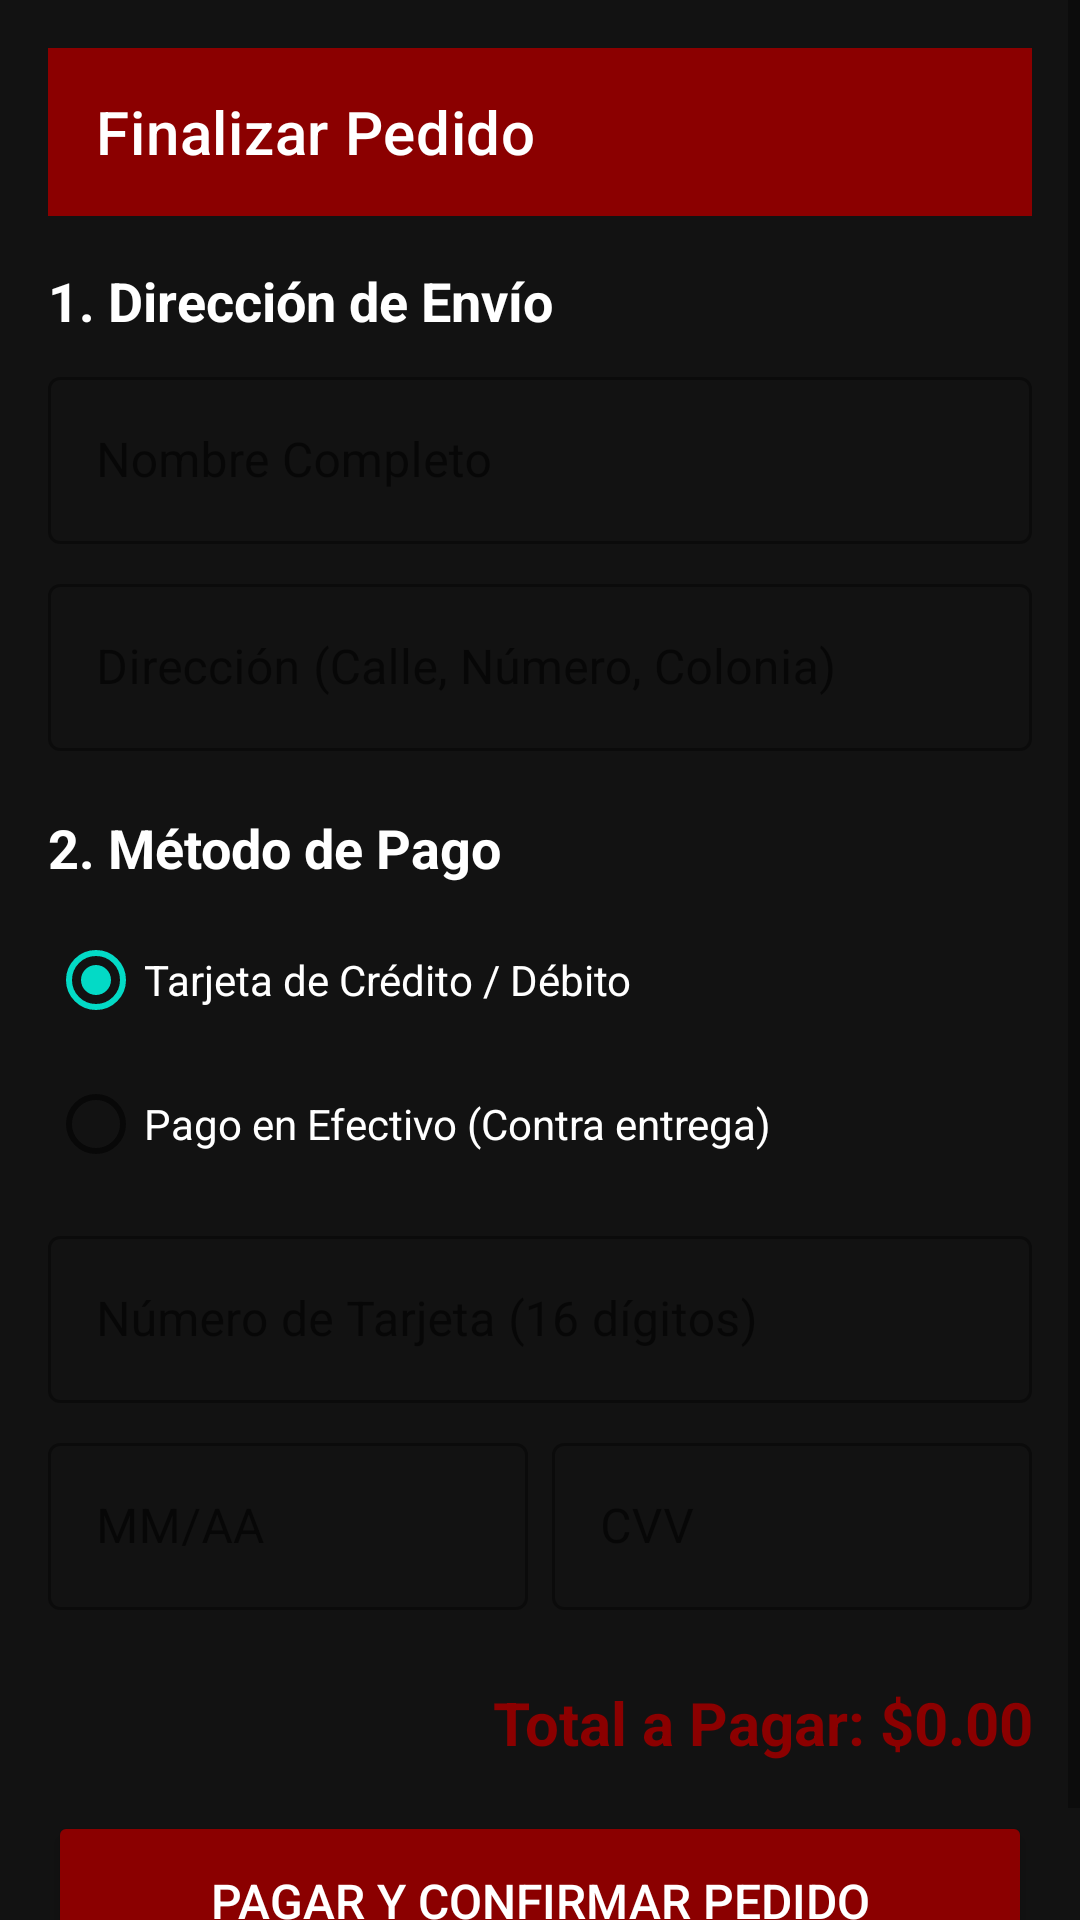

Android layout source for this screen:
<!-- AndroidManifest.xml: application theme Theme.MaterialComponents.DayNight.NoActionBar -->
<!-- res/layout/activity_checkout.xml -->
<?xml version="1.0" encoding="utf-8"?>
<ScrollView xmlns:android="http://schemas.android.com/apk/res/android"
    xmlns:app="http://schemas.android.com/apk/res-auto"
    android:layout_width="match_parent"
    android:layout_height="match_parent"
    android:fitsSystemWindows="true"
    android:background="#121212">

    <LinearLayout
        android:layout_width="match_parent"
        android:layout_height="wrap_content"
        android:orientation="vertical"
        android:padding="16dp">

        
        <com.google.android.material.appbar.MaterialToolbar
            android:id="@+id/toolbar_checkout"
            android:layout_width="match_parent"
            android:layout_height="?attr/actionBarSize"
            android:background="#8B0000"
            app:title="Finalizar Pedido"
            app:titleTextColor="@android:color/white" />

        
        <TextView
            android:layout_width="wrap_content"
            android:layout_height="wrap_content"
            android:layout_marginTop="16dp"
            android:text="1. Dirección de Envío"
            android:textColor="#FFFFFF"
            android:textSize="18sp"
            android:textStyle="bold" />

        <com.google.android.material.textfield.TextInputLayout
            android:layout_width="match_parent"
            android:layout_height="wrap_content"
            android:layout_marginTop="8dp"
            android:hint="Nombre Completo"
            style="@style/Widget.MaterialComponents.TextInputLayout.OutlinedBox">

            <com.google.android.material.textfield.TextInputEditText
                android:id="@+id/et_full_name"
                android:layout_width="match_parent"
                android:layout_height="wrap_content"
                android:textColor="#FFFFFF" />
        </com.google.android.material.textfield.TextInputLayout>

        <com.google.android.material.textfield.TextInputLayout
            android:layout_width="match_parent"
            android:layout_height="wrap_content"
            android:layout_marginTop="8dp"
            android:hint="Dirección (Calle, Número, Colonia)"
            style="@style/Widget.MaterialComponents.TextInputLayout.OutlinedBox">

            <com.google.android.material.textfield.TextInputEditText
                android:id="@+id/et_address"
                android:layout_width="match_parent"
                android:layout_height="wrap_content"
                android:textColor="#FFFFFF" />
        </com.google.android.material.textfield.TextInputLayout>

        
        <TextView
            android:layout_width="wrap_content"
            android:layout_height="wrap_content"
            android:layout_marginTop="20dp"
            android:text="2. Método de Pago"
            android:textColor="#FFFFFF"
            android:textSize="18sp"
            android:textStyle="bold" />

        <RadioGroup
            android:id="@+id/rg_payment_methods"
            android:layout_width="match_parent"
            android:layout_height="wrap_content"
            android:layout_marginTop="8dp">

            <RadioButton
                android:id="@+id/rb_card"
                android:layout_width="wrap_content"
                android:layout_height="wrap_content"
                android:checked="true"
                android:text="Tarjeta de Crédito / Débito"
                android:textColor="#FFFFFF" />

            <RadioButton
                android:id="@+id/rb_cash"
                android:layout_width="wrap_content"
                android:layout_height="wrap_content"
                android:text="Pago en Efectivo (Contra entrega)"
                android:textColor="#FFFFFF" />
        </RadioGroup>

        
        <LinearLayout
            android:id="@+id/container_card_fields"
            android:layout_width="match_parent"
            android:layout_height="wrap_content"
            android:orientation="vertical"
            android:layout_marginTop="8dp">

            <com.google.android.material.textfield.TextInputLayout
                android:layout_width="match_parent"
                android:layout_height="wrap_content"
                android:hint="Número de Tarjeta (16 dígitos)"
                style="@style/Widget.MaterialComponents.TextInputLayout.OutlinedBox">

                <com.google.android.material.textfield.TextInputEditText
                    android:id="@+id/et_card_number"
                    android:layout_width="match_parent"
                    android:layout_height="wrap_content"
                    android:inputType="number"
                    android:maxLength="16"
                    android:textColor="#FFFFFF" />
            </com.google.android.material.textfield.TextInputLayout>

            <LinearLayout
                android:layout_width="match_parent"
                android:layout_height="wrap_content"
                android:orientation="horizontal"
                android:layout_marginTop="8dp">

                <com.google.android.material.textfield.TextInputLayout
                    android:layout_width="0dp"
                    android:layout_height="wrap_content"
                    android:layout_weight="1"
                    android:layout_marginEnd="4dp"
                    android:hint="MM/AA"
                    style="@style/Widget.MaterialComponents.TextInputLayout.OutlinedBox">

                    <com.google.android.material.textfield.TextInputEditText
                        android:id="@+id/et_card_exp"
                        android:layout_width="match_parent"
                        android:layout_height="wrap_content"
                        android:inputType="date"
                        android:maxLength="5"
                        android:textColor="#FFFFFF" />
                </com.google.android.material.textfield.TextInputLayout>

                <com.google.android.material.textfield.TextInputLayout
                    android:layout_width="0dp"
                    android:layout_height="wrap_content"
                    android:layout_weight="1"
                    android:layout_marginStart="4dp"
                    android:hint="CVV"
                    style="@style/Widget.MaterialComponents.TextInputLayout.OutlinedBox">

                    <com.google.android.material.textfield.TextInputEditText
                        android:id="@+id/et_card_cvv"
                        android:layout_width="match_parent"
                        android:layout_height="wrap_content"
                        android:inputType="numberPassword"
                        android:maxLength="3"
                        android:textColor="#FFFFFF" />
                </com.google.android.material.textfield.TextInputLayout>
            </LinearLayout>
        </LinearLayout>

        
        <TextView
            android:id="@+id/tv_checkout_total"
            android:layout_width="match_parent"
            android:layout_height="wrap_content"
            android:layout_marginTop="24dp"
            android:text="Total a Pagar: $0.00"
            android:textColor="#8B0000"
            android:textSize="20sp"
            android:textStyle="bold"
            android:gravity="end" />

        <Button
            android:id="@+id/btn_confirm_order"
            android:layout_width="match_parent"
            android:layout_height="60dp"
            android:layout_marginTop="16dp"
            android:backgroundTint="#8B0000"
            android:text="Pagar y Confirmar Pedido"
            android:textColor="#FFFFFF"
            android:textSize="16sp" />

    </LinearLayout>
</ScrollView>
<!-- resources referenced by this layout -->
<resources>

</resources>
